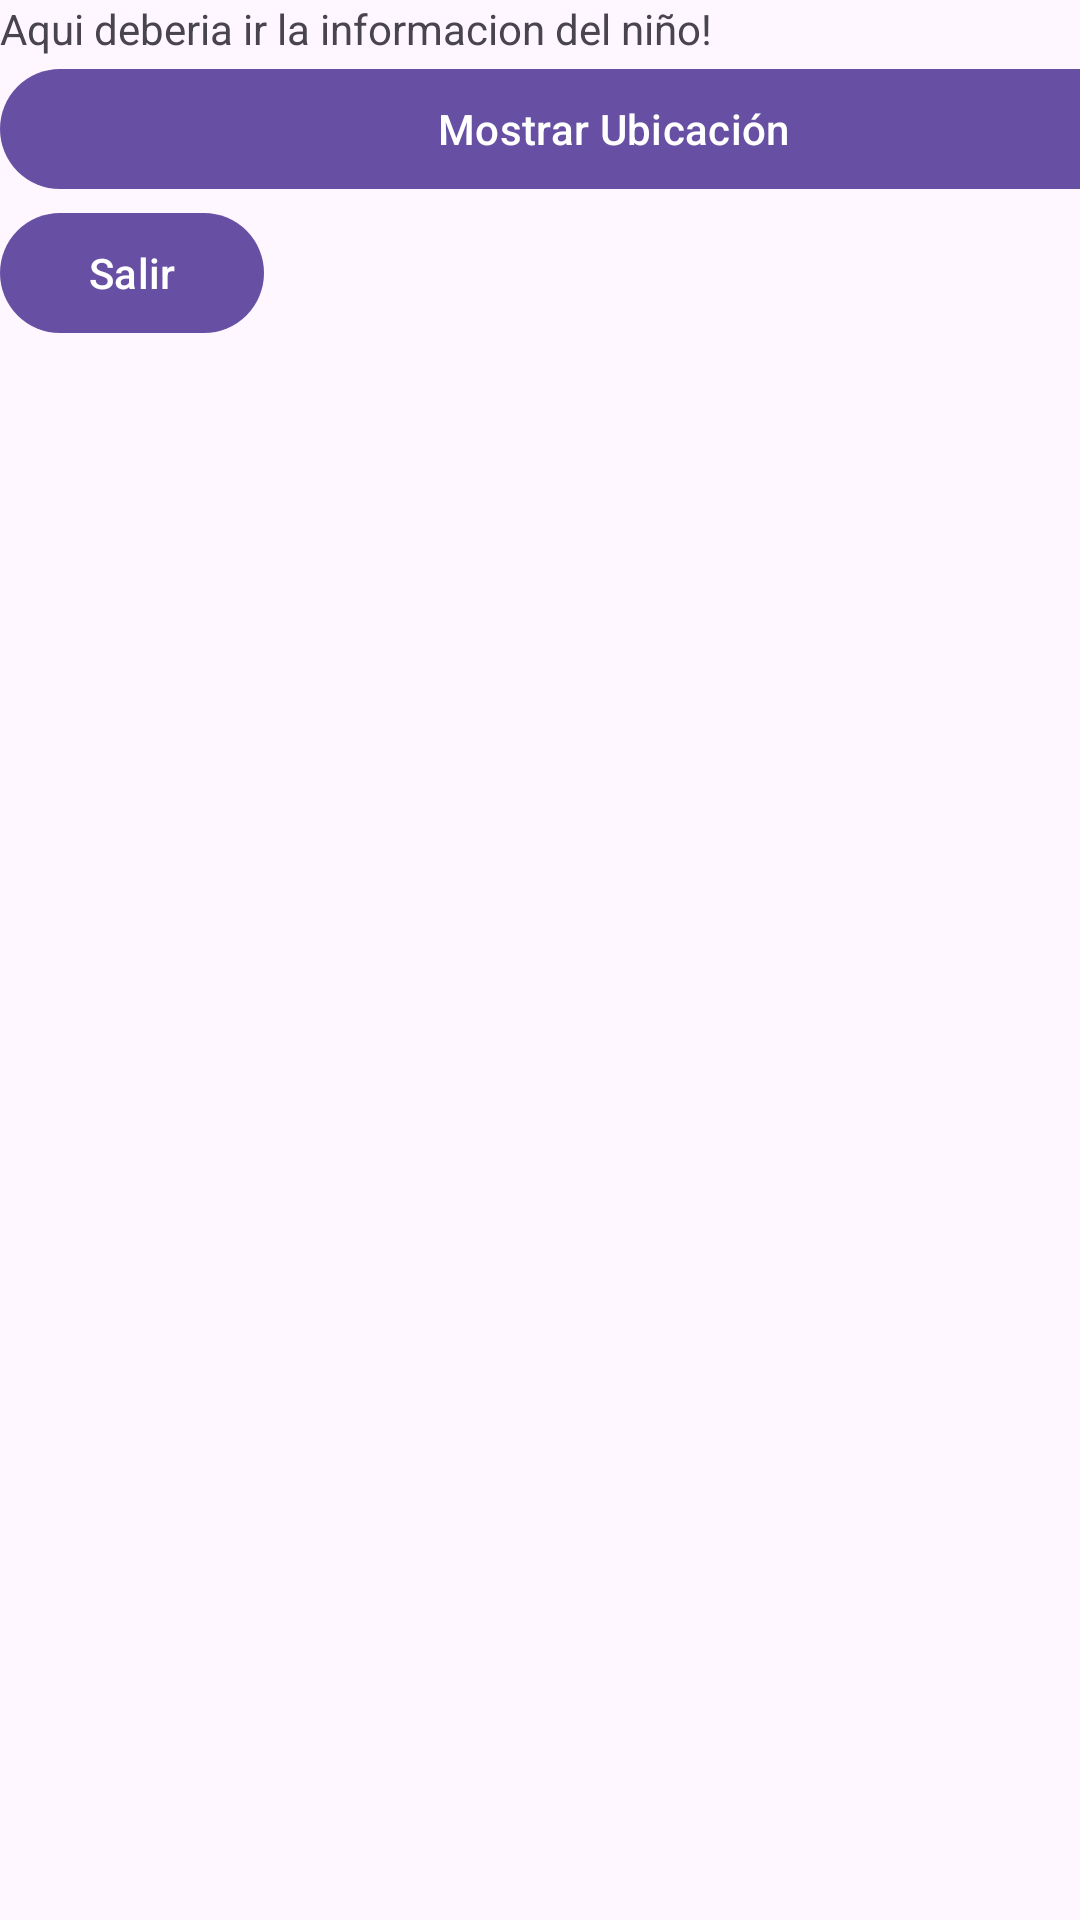

Produce the Android XML layout that renders to this screen, including the resource entries it uses.
<!-- AndroidManifest.xml: application theme Theme.MisPrimerosPasos -->
<!-- res/layout/activity_main.xml -->
<?xml version="1.0" encoding="utf-8"?>
<androidx.constraintlayout.widget.ConstraintLayout xmlns:android="http://schemas.android.com/apk/res/android"
    xmlns:app="http://schemas.android.com/apk/res-auto"
    xmlns:tools="http://schemas.android.com/tools"
    android:id="@+id/main"
    android:layout_width="match_parent"
    android:layout_height="match_parent"
    tools:context=".MainActivity">

    <LinearLayout
        android:layout_width="409dp"
        android:layout_height="306dp"
        android:orientation="vertical"
        tools:layout_editor_absoluteX="1dp"
        tools:layout_editor_absoluteY="49dp">

        <TextView
            android:layout_width="wrap_content"
            android:layout_height="wrap_content"
            android:text="Aqui deberia ir la informacion del niño!" />

        <Button
            android:id="@+id/showLocationButton"
            android:layout_width="match_parent"
            android:layout_height="wrap_content"
            android:text="Mostrar Ubicación" />

        <Button
            android:id="@+id/btnSalir"
            android:layout_width="wrap_content"
            android:layout_height="wrap_content"
            android:text="Salir" />
    </LinearLayout>

</androidx.constraintlayout.widget.ConstraintLayout>
<!-- resources referenced by this layout -->
<resources>
  <style name="Theme.MisPrimerosPasos" parent="Base.Theme.MisPrimerosPasos" />
  <style name="Base.Theme.MisPrimerosPasos" parent="Theme.Material3.DayNight.NoActionBar">
          
          
      </style>
</resources>
